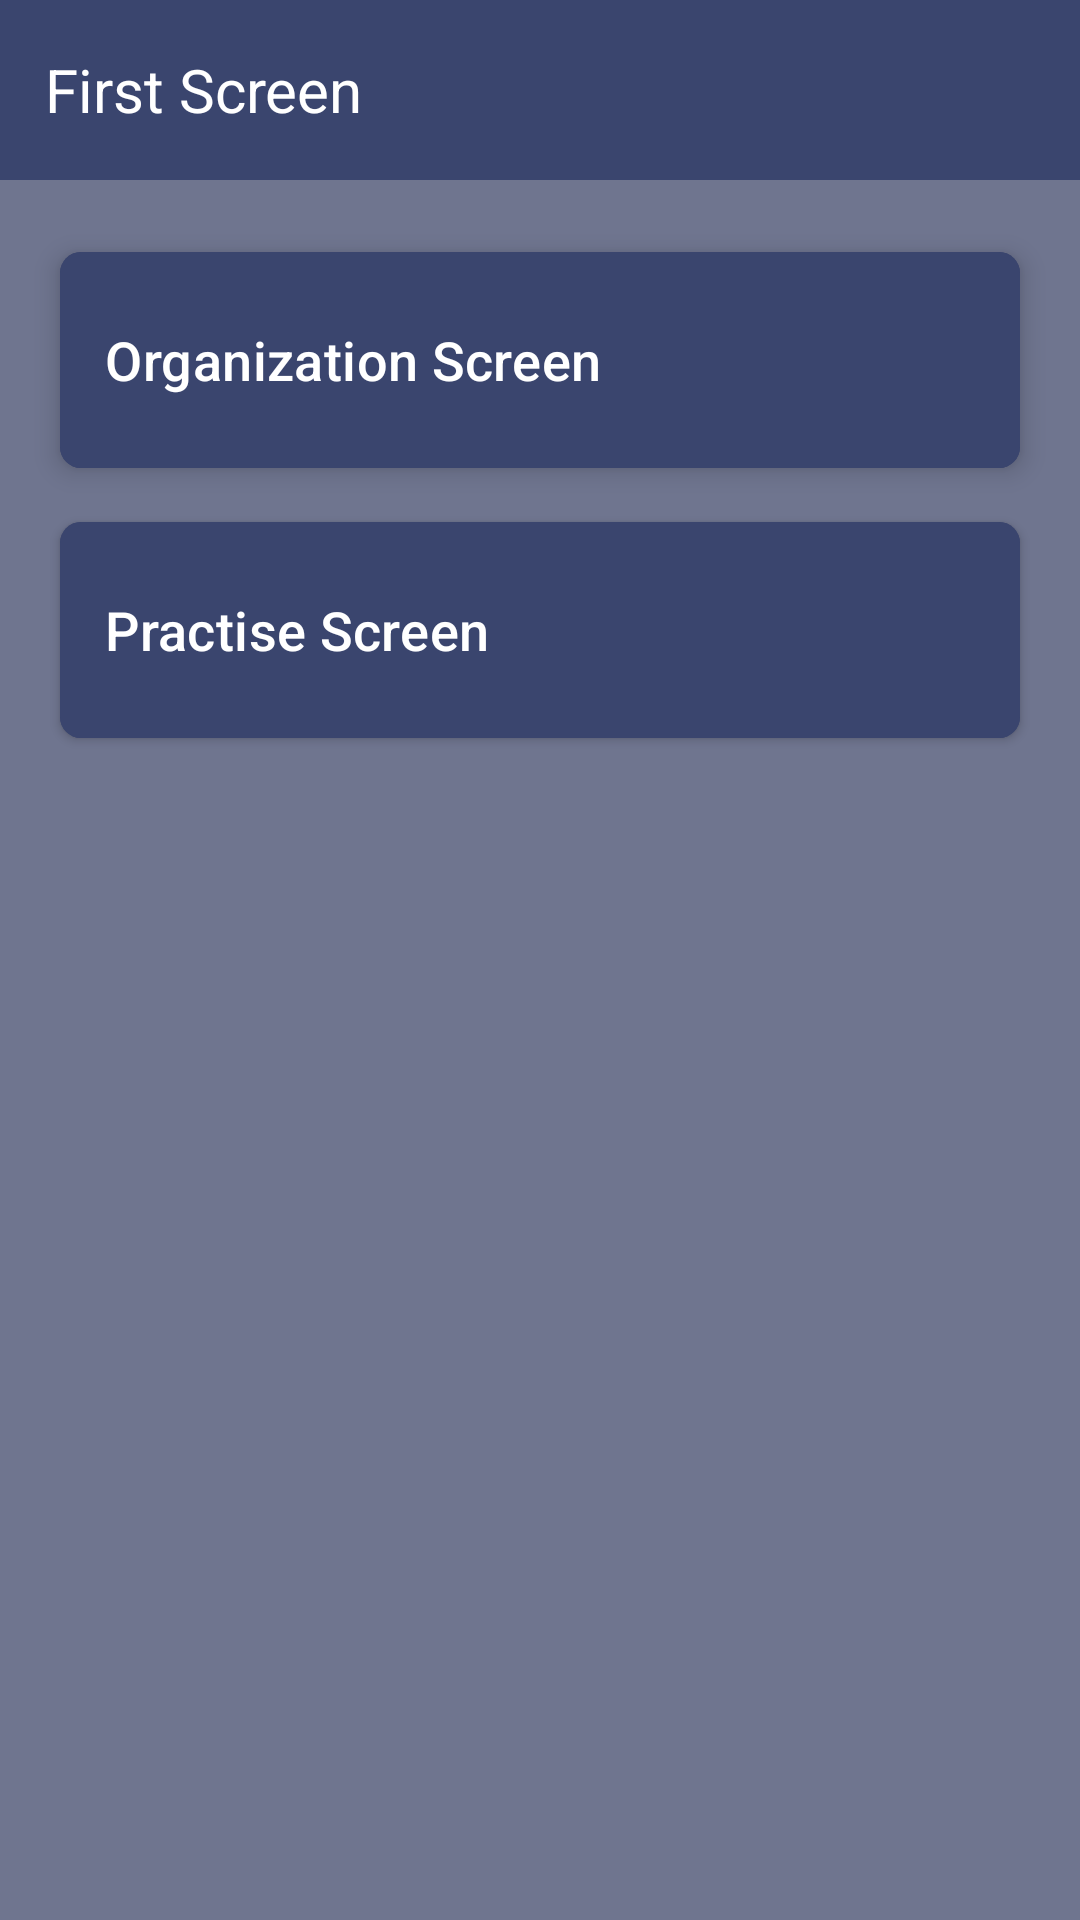

Layout XML and referenced resources for this Android screen:
<!-- AndroidManifest.xml: application theme Theme.OrganizationsTreeViewApp -->
<!-- res/layout/activity_first_screen.xml -->
<?xml version="1.0" encoding="utf-8"?>
<LinearLayout xmlns:android="http://schemas.android.com/apk/res/android"
    xmlns:app="http://schemas.android.com/apk/res-auto"
    xmlns:tools="http://schemas.android.com/tools"
    android:id="@+id/main"
    android:layout_width="match_parent"
    android:background="#6F758F"
    android:orientation="vertical"
    android:layout_height="match_parent">


    <RelativeLayout
        android:id="@+id/tbLyt"
        android:layout_width="match_parent"
        android:background="@color/colorPrimary"
        android:layout_height="wrap_content"
        android:minHeight="60dp">

        <TextView
            android:layout_width="match_parent"
            android:layout_height="wrap_content"
            android:layout_centerInParent="true"
            android:layout_centerHorizontal="true"
            android:layout_marginStart="30dp"
            android:gravity="center|start"
            android:minHeight="50dp"
            android:paddingEnd="40dp"
            android:text="First Screen"
            android:textColor="@color/white"
            android:textSize="20sp" />
    </RelativeLayout>


    <com.google.android.material.button.MaterialButton
        android:id="@+id/btnOrganization"
        android:layout_width="match_parent"
        android:layout_height="wrap_content"
        android:layout_marginStart="20dp"
        android:backgroundTint="@color/colorPrimary"
        android:layout_marginTop="20dp"
        android:layout_marginEnd="20dp"
        app:cornerRadius="7dp"
        android:elevation="5dp"
        android:gravity="start|center"
        android:minHeight="80dp"
        android:paddingStart="15dp"
        android:paddingEnd="0dp"
        android:stateListAnimator="@null"
        android:text="Organization Screen"
        android:textColor="@color/white"
        android:textSize="18sp" />


    <com.google.android.material.button.MaterialButton
        android:id="@+id/practiseScreenBtn"
        android:layout_width="match_parent"
        android:layout_height="wrap_content"
        android:backgroundTint="@color/colorPrimary"
        android:layout_marginStart="20dp"
        android:layout_marginTop="10dp"
        android:layout_marginEnd="20dp"
        app:cornerRadius="7dp"
        android:elevation="2dp"
        android:gravity="start|center"
        android:minHeight="80dp"
        android:paddingStart="15dp"
        android:paddingEnd="0dp"
        android:stateListAnimator="@null"
        android:text="Practise Screen"
        android:textColor="@color/white"
        android:textSize="18sp" />



</LinearLayout>
<!-- resources referenced by this layout -->
<resources>
  <color name="colorPrimary">#3a456e</color>
  <color name="white">#FFFFFFFF</color>
  <style name="Theme.OrganizationsTreeViewApp" parent="Base.Theme.OrganizationsTreeViewApp" />
  <style name="Base.Theme.OrganizationsTreeViewApp" parent="Theme.Material3.DayNight.NoActionBar">
          
           <item name="colorPrimary">@color/colorPrimary</item>
      </style>
</resources>
